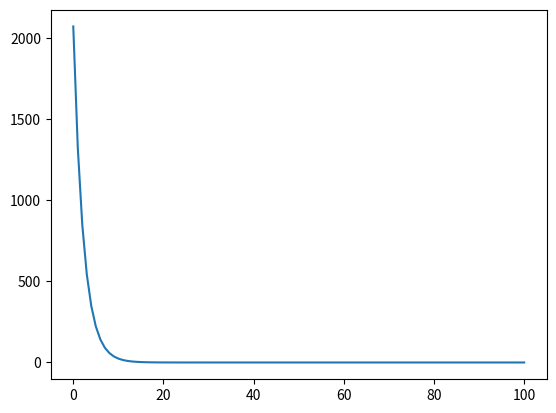

Recreate this plot in Python.
import numpy as np
np.random.seed(20)
import matplotlib.pyplot as plt

alpha = 0.1
theta = 1
loop_times = 100

# 函数f
def f(x,y):
    return x**2+y**2

# 对f求偏导，生成梯度
def gradiant(x,y):
    return np.array([2*x,2*y])

# 生成初始值
start_value = np.random.randint(10,100,2)
print(start_value)

ans = [f(start_value[0],start_value[1])]
for _ in range(loop_times):
    grad = gradiant(start_value[0],start_value[1])
    # 更新初始值
    start_value = start_value - alpha*grad
    ans.append(f(start_value[0],start_value[1]))

plt.plot(range(len(ans)),ans)
plt.show()












